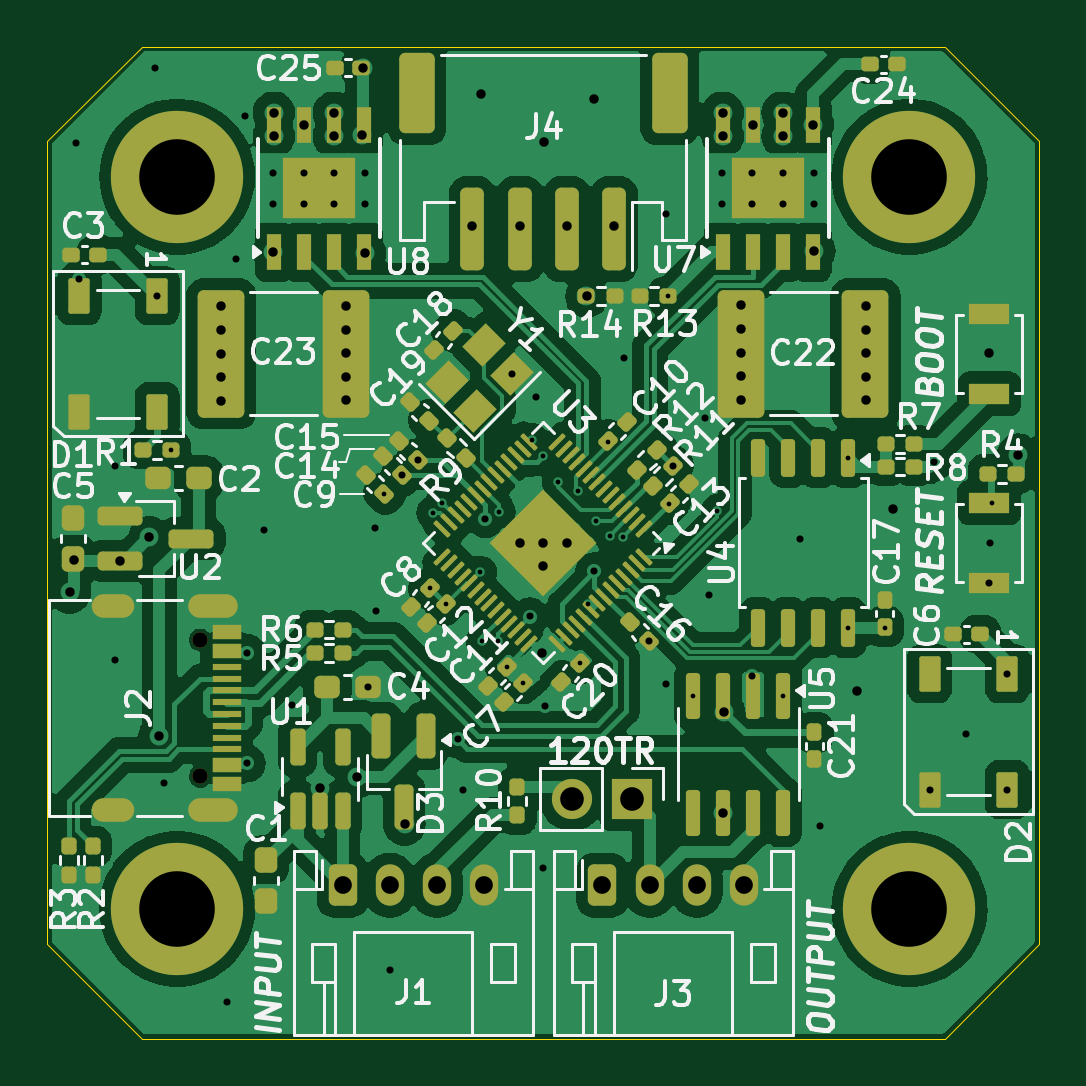
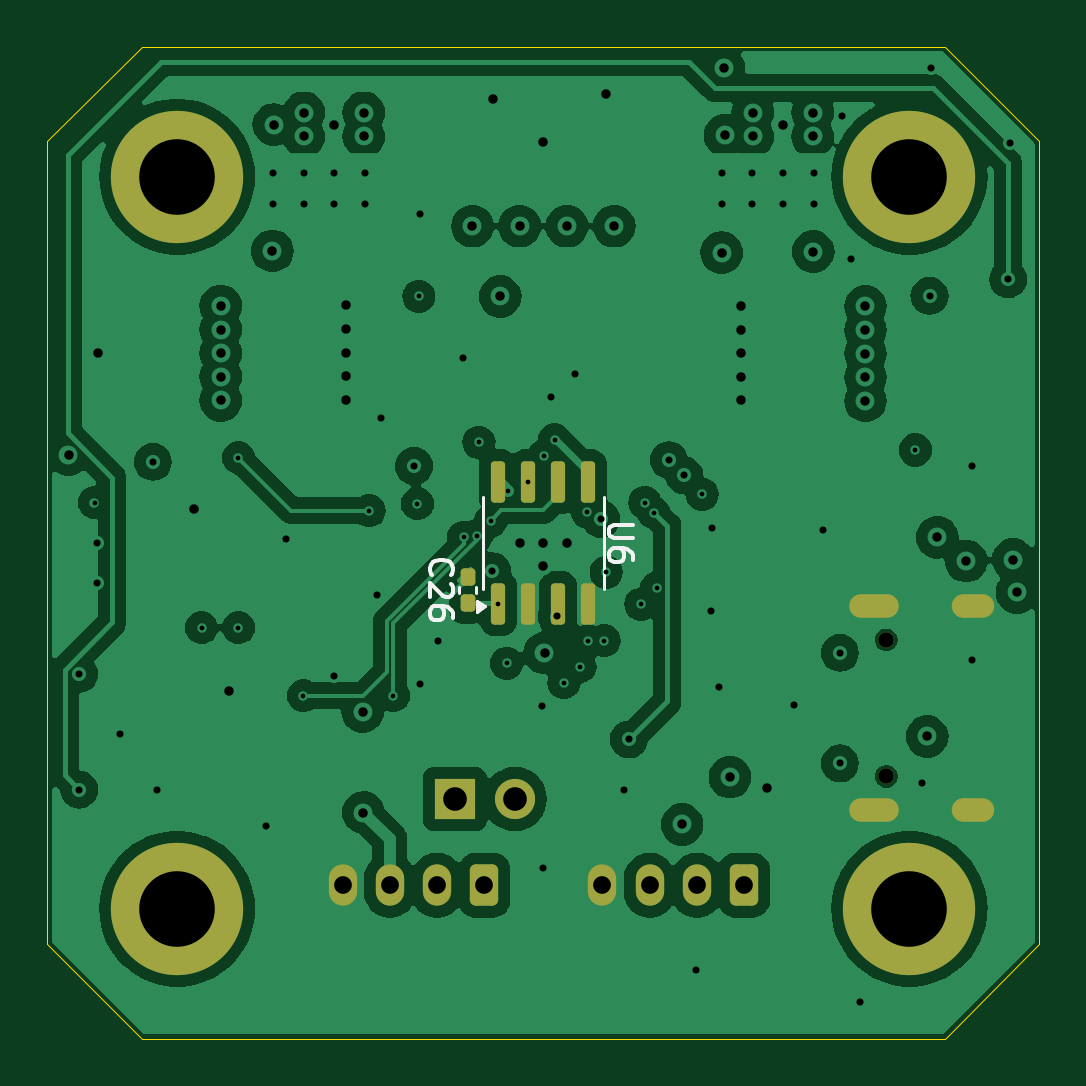
Circuit board: 15 layer files. Board 42.0 x 42.0 mm.
- bottom_copper: Integrated FOC Stepper Driver-B_Cu.gbr (104679 bytes)
- bottom_mask: Integrated FOC Stepper Driver-B_Mask.gbr (2481 bytes)
- paste: Integrated FOC Stepper Driver-B_Paste.gbr (1512 bytes)
- bottom_silk: Integrated FOC Stepper Driver-B_Silkscreen.gbr (4693 bytes)
- outline: Integrated FOC Stepper Driver-Edge_Cuts.gbr (886 bytes)
- top_copper: Integrated FOC Stepper Driver-F_Cu.gbr (158373 bytes)
- top_mask: Integrated FOC Stepper Driver-F_Mask.gbr (12058 bytes)
- paste: Integrated FOC Stepper Driver-F_Paste.gbr (11226 bytes)
- top_silk: Integrated FOC Stepper Driver-F_Silkscreen.gbr (92749 bytes)
- inner_copper: Integrated FOC Stepper Driver-In1_Cu.gbr (140163 bytes)
- inner_copper: Integrated FOC Stepper Driver-In2_Cu.gbr (102415 bytes)
- inner_copper: Integrated FOC Stepper Driver-In3_Cu.gbr (151919 bytes)
- inner_copper: Integrated FOC Stepper Driver-In4_Cu.gbr (99657 bytes)
- drill: Integrated FOC Stepper Driver-NPTH.drl (362 bytes)
- drill: Integrated FOC Stepper Driver-PTH.drl (3627 bytes)

=== bottom_copper: Integrated FOC Stepper Driver-B_Cu.gbr (104679 bytes, source omitted) ===
=== bottom_mask: Integrated FOC Stepper Driver-B_Mask.gbr (2481 bytes, source withheld) ===
=== paste: Integrated FOC Stepper Driver-B_Paste.gbr (1512 bytes, source withheld) ===
=== bottom_silk: Integrated FOC Stepper Driver-B_Silkscreen.gbr ===
%TF.GenerationSoftware,KiCad,Pcbnew,8.0.8*%
%TF.CreationDate,2025-02-17T01:58:26-08:00*%
%TF.ProjectId,Integrated FOC Stepper Driver,496e7465-6772-4617-9465-6420464f4320,rev?*%
%TF.SameCoordinates,Original*%
%TF.FileFunction,Legend,Bot*%
%TF.FilePolarity,Positive*%
%FSLAX46Y46*%
G04 Gerber Fmt 4.6, Leading zero omitted, Abs format (unit mm)*
G04 Created by KiCad (PCBNEW 8.0.8) date 2025-02-17 01:58:26*
%MOMM*%
%LPD*%
G01*
G04 APERTURE LIST*
%ADD10C,0.150000*%
%ADD11C,0.120000*%
G04 APERTURE END LIST*
D10*
X54719580Y-51357142D02*
X54767200Y-51309523D01*
X54767200Y-51309523D02*
X54814819Y-51166666D01*
X54814819Y-51166666D02*
X54814819Y-51071428D01*
X54814819Y-51071428D02*
X54767200Y-50928571D01*
X54767200Y-50928571D02*
X54671961Y-50833333D01*
X54671961Y-50833333D02*
X54576723Y-50785714D01*
X54576723Y-50785714D02*
X54386247Y-50738095D01*
X54386247Y-50738095D02*
X54243390Y-50738095D01*
X54243390Y-50738095D02*
X54052914Y-50785714D01*
X54052914Y-50785714D02*
X53957676Y-50833333D01*
X53957676Y-50833333D02*
X53862438Y-50928571D01*
X53862438Y-50928571D02*
X53814819Y-51071428D01*
X53814819Y-51071428D02*
X53814819Y-51166666D01*
X53814819Y-51166666D02*
X53862438Y-51309523D01*
X53862438Y-51309523D02*
X53910057Y-51357142D01*
X53910057Y-51738095D02*
X53862438Y-51785714D01*
X53862438Y-51785714D02*
X53814819Y-51880952D01*
X53814819Y-51880952D02*
X53814819Y-52119047D01*
X53814819Y-52119047D02*
X53862438Y-52214285D01*
X53862438Y-52214285D02*
X53910057Y-52261904D01*
X53910057Y-52261904D02*
X54005295Y-52309523D01*
X54005295Y-52309523D02*
X54100533Y-52309523D01*
X54100533Y-52309523D02*
X54243390Y-52261904D01*
X54243390Y-52261904D02*
X54814819Y-51690476D01*
X54814819Y-51690476D02*
X54814819Y-52309523D01*
X53814819Y-53166666D02*
X53814819Y-52976190D01*
X53814819Y-52976190D02*
X53862438Y-52880952D01*
X53862438Y-52880952D02*
X53910057Y-52833333D01*
X53910057Y-52833333D02*
X54052914Y-52738095D01*
X54052914Y-52738095D02*
X54243390Y-52690476D01*
X54243390Y-52690476D02*
X54624342Y-52690476D01*
X54624342Y-52690476D02*
X54719580Y-52738095D01*
X54719580Y-52738095D02*
X54767200Y-52785714D01*
X54767200Y-52785714D02*
X54814819Y-52880952D01*
X54814819Y-52880952D02*
X54814819Y-53071428D01*
X54814819Y-53071428D02*
X54767200Y-53166666D01*
X54767200Y-53166666D02*
X54719580Y-53214285D01*
X54719580Y-53214285D02*
X54624342Y-53261904D01*
X54624342Y-53261904D02*
X54386247Y-53261904D01*
X54386247Y-53261904D02*
X54291009Y-53214285D01*
X54291009Y-53214285D02*
X54243390Y-53166666D01*
X54243390Y-53166666D02*
X54195771Y-53071428D01*
X54195771Y-53071428D02*
X54195771Y-52880952D01*
X54195771Y-52880952D02*
X54243390Y-52785714D01*
X54243390Y-52785714D02*
X54291009Y-52738095D01*
X54291009Y-52738095D02*
X54386247Y-52690476D01*
X46204819Y-49238095D02*
X47014342Y-49238095D01*
X47014342Y-49238095D02*
X47109580Y-49285714D01*
X47109580Y-49285714D02*
X47157200Y-49333333D01*
X47157200Y-49333333D02*
X47204819Y-49428571D01*
X47204819Y-49428571D02*
X47204819Y-49619047D01*
X47204819Y-49619047D02*
X47157200Y-49714285D01*
X47157200Y-49714285D02*
X47109580Y-49761904D01*
X47109580Y-49761904D02*
X47014342Y-49809523D01*
X47014342Y-49809523D02*
X46204819Y-49809523D01*
X46204819Y-50714285D02*
X46204819Y-50523809D01*
X46204819Y-50523809D02*
X46252438Y-50428571D01*
X46252438Y-50428571D02*
X46300057Y-50380952D01*
X46300057Y-50380952D02*
X46442914Y-50285714D01*
X46442914Y-50285714D02*
X46633390Y-50238095D01*
X46633390Y-50238095D02*
X47014342Y-50238095D01*
X47014342Y-50238095D02*
X47109580Y-50285714D01*
X47109580Y-50285714D02*
X47157200Y-50333333D01*
X47157200Y-50333333D02*
X47204819Y-50428571D01*
X47204819Y-50428571D02*
X47204819Y-50619047D01*
X47204819Y-50619047D02*
X47157200Y-50714285D01*
X47157200Y-50714285D02*
X47109580Y-50761904D01*
X47109580Y-50761904D02*
X47014342Y-50809523D01*
X47014342Y-50809523D02*
X46776247Y-50809523D01*
X46776247Y-50809523D02*
X46681009Y-50761904D01*
X46681009Y-50761904D02*
X46633390Y-50714285D01*
X46633390Y-50714285D02*
X46585771Y-50619047D01*
X46585771Y-50619047D02*
X46585771Y-50428571D01*
X46585771Y-50428571D02*
X46633390Y-50333333D01*
X46633390Y-50333333D02*
X46681009Y-50285714D01*
X46681009Y-50285714D02*
X46776247Y-50238095D01*
D11*
%TO.C,C26*%
X52840000Y-51884165D02*
X52840000Y-52115835D01*
X53560000Y-51884165D02*
X53560000Y-52115835D01*
%TO.C,U6*%
X47440000Y-48050000D02*
X47440000Y-50000000D01*
X47440000Y-51950000D02*
X47440000Y-50000000D01*
X52560000Y-48050000D02*
X52560000Y-50000000D01*
X52560000Y-51950000D02*
X52560000Y-50000000D01*
X52795000Y-52940000D02*
X52465000Y-52700000D01*
X52795000Y-52460000D01*
X52795000Y-52940000D01*
G36*
X52795000Y-52940000D02*
G01*
X52465000Y-52700000D01*
X52795000Y-52460000D01*
X52795000Y-52940000D01*
G37*
%TD*%
M02*

=== outline: Integrated FOC Stepper Driver-Edge_Cuts.gbr ===
%TF.GenerationSoftware,KiCad,Pcbnew,8.0.8*%
%TF.CreationDate,2025-02-17T01:58:26-08:00*%
%TF.ProjectId,Integrated FOC Stepper Driver,496e7465-6772-4617-9465-6420464f4320,rev?*%
%TF.SameCoordinates,Original*%
%TF.FileFunction,Profile,NP*%
%FSLAX46Y46*%
G04 Gerber Fmt 4.6, Leading zero omitted, Abs format (unit mm)*
G04 Created by KiCad (PCBNEW 8.0.8) date 2025-02-17 01:58:26*
%MOMM*%
%LPD*%
G01*
G04 APERTURE LIST*
%TA.AperFunction,Profile*%
%ADD10C,0.050000*%
%TD*%
G04 APERTURE END LIST*
D10*
X29000000Y-33000000D02*
X29000000Y-67000000D01*
X67000000Y-29000000D02*
X33000000Y-29000000D01*
X71000000Y-33000000D02*
X71000000Y-67000000D01*
X67000000Y-71000000D02*
X71000000Y-67000000D01*
X67000000Y-71000000D02*
X33000000Y-71000000D01*
X33000000Y-29000000D02*
X29000000Y-33000000D01*
X33000000Y-71000000D02*
X29000000Y-67000000D01*
X67000000Y-29000000D02*
X71000000Y-33000000D01*
M02*

=== top_copper: Integrated FOC Stepper Driver-F_Cu.gbr (158373 bytes, source omitted) ===
=== top_mask: Integrated FOC Stepper Driver-F_Mask.gbr (12058 bytes, source omitted) ===
=== paste: Integrated FOC Stepper Driver-F_Paste.gbr (11226 bytes, source omitted) ===
=== top_silk: Integrated FOC Stepper Driver-F_Silkscreen.gbr (92749 bytes, source omitted) ===
=== inner_copper: Integrated FOC Stepper Driver-In1_Cu.gbr (140163 bytes, source omitted) ===
=== inner_copper: Integrated FOC Stepper Driver-In2_Cu.gbr (102415 bytes, source omitted) ===
=== inner_copper: Integrated FOC Stepper Driver-In3_Cu.gbr (151919 bytes, source omitted) ===
=== inner_copper: Integrated FOC Stepper Driver-In4_Cu.gbr (99657 bytes, source omitted) ===
=== drill: Integrated FOC Stepper Driver-NPTH.drl ===
M48
; DRILL file {KiCad 8.0.8} date 2025-02-17T01:58:33-0800
; FORMAT={-:-/ absolute / inch / decimal}
; #@! TF.CreationDate,2025-02-17T01:58:33-08:00
; #@! TF.GenerationSoftware,Kicad,Pcbnew,8.0.8
; #@! TF.FileFunction,NonPlated,1,6,NPTH
FMAT,2
INCH
; #@! TA.AperFunction,NonPlated,NPTH,ComponentDrill
T1C0.0256
%
G90
G05
T1
X1.3969Y-2.1303
X1.3969Y-2.3579
M30

=== drill: Integrated FOC Stepper Driver-PTH.drl ===
M48
; DRILL file {KiCad 8.0.8} date 2025-02-17T01:58:33-0800
; FORMAT={-:-/ absolute / inch / decimal}
; #@! TF.CreationDate,2025-02-17T01:58:33-08:00
; #@! TF.GenerationSoftware,Kicad,Pcbnew,8.0.8
; #@! TF.FileFunction,Plated,1,6,PTH
FMAT,2
INCH
; #@! TA.AperFunction,Plated,PTH,ViaDrill
T1C0.0079
; #@! TA.AperFunction,Plated,PTH,ViaDrill
T2C0.0118
; #@! TA.AperFunction,Plated,PTH,ComponentDrill
T3C0.0118
; #@! TA.AperFunction,Plated,PTH,ViaDrill
T4C0.0157
; #@! TA.AperFunction,Plated,PTH,ComponentDrill
T5C0.0236
; #@! TA.AperFunction,Plated,PTH,ComponentDrill
T6C0.0295
; #@! TA.AperFunction,Plated,PTH,ComponentDrill
T7C0.0394
; #@! TA.AperFunction,Plated,PTH,ComponentDrill
T8C0.1260
%
G90
G05
T1
X1.3483Y-1.814
X1.7037Y-1.8878
X1.7796Y-2.0442
X1.7844Y-1.9183
X1.7992Y-1.9016
X1.8062Y-2.0708
X1.8637Y-2.0177
X1.8671Y-2.1319
X1.8937Y-2.1319
X1.8949Y-1.9173
X1.9075Y-2.1751
X1.9341Y-2.2017
X1.9498Y-1.7972
X1.9678Y-1.8245
X1.9935Y-1.8671
X2.0268Y-1.8819
X2.0296Y-2.1692
X2.0435Y-2.0699
X2.0561Y-1.9321
X2.0757Y-1.8012
X2.0797Y-1.9567
X2.1012Y-1.9594
X2.1761Y-1.5581
X2.1782Y-1.9036
X2.2183Y-2.2234
X2.2585Y-1.915
X2.3683Y-2.2234
X2.4766Y-1.8268
X2.4766Y-2.1102
X2.5381Y-2.1102
X2.7165Y-1.9016
T2
X1.19Y-1.3022
X1.1939Y-1.5295
X1.2539Y-1.8415
X1.2539Y-2.1644
X1.3219Y-1.1781
X1.3248Y-1.5571
X1.3366Y-2.3691
X1.4409Y-2.7333
X1.4557Y-1.4951
X1.4705Y-1.2569
X1.4743Y-2.3364
X1.4743Y-2.1518
X1.503Y-1.9478
X1.5502Y-2.2392
X1.6762Y-2.2087
X1.688Y-1.9439
X1.689Y-2.0817
X1.7136Y-2.6801
X1.7333Y-1.8563
X1.7592Y-1.8308
X1.8258Y-2.2963
X1.8346Y-2.3799
X1.872Y-1.9291
X1.9165Y-1.6869
X1.9459Y-2.0915
X1.9557Y-1.7254
X1.9685Y-2.5108
X1.9715Y-2.2411
X2.0534Y-2.0161
X2.1024Y-1.6614
X2.1447Y-2.1329
X2.1732Y-1.4203
X2.1732Y-2.2037
X2.1841Y-1.8406
X2.2382Y-1.7608
X2.2451Y-2.0551
X2.3169Y-2.1909
X2.3967Y-1.9626
X2.4301Y-2.4409
X2.6122Y-2.3799
X2.6191Y-1.8337
X2.6732Y-2.2874
X2.7116Y-2.0354
X2.7126Y-1.9695
X2.7421Y-2.187
X2.7421Y-2.3799
T3
X1.5177Y-1.3524
X1.5177Y-1.4035
X1.5689Y-1.3524
X1.5689Y-1.4035
X1.6201Y-1.3524
X1.6201Y-1.4035
X1.6713Y-1.3524
X1.6713Y-1.4035
X2.2657Y-1.3524
X2.2657Y-1.4035
X2.3169Y-1.3524
X2.3169Y-1.4035
X2.3681Y-1.3524
X2.3681Y-1.4035
X2.4193Y-1.3524
X2.4193Y-1.4035
T4
X1.1791Y-2.0512
X1.1855Y-1.9966
X1.2638Y-1.999
X1.312Y-1.9596
X1.3287Y-2.2913
X1.4316Y-1.5748
X1.4316Y-1.6142
X1.4316Y-1.6535
X1.4316Y-1.6929
X1.4316Y-1.7323
X1.5187Y-1.4833
X1.5195Y-1.252
X1.5195Y-1.2913
X1.5695Y-1.2717
X1.5965Y-2.3769
X1.6195Y-1.252
X1.6195Y-1.2913
X1.6398Y-1.5738
X1.6398Y-1.6132
X1.6398Y-1.6526
X1.6398Y-1.6919
X1.6398Y-1.7313
X1.6575Y-2.3593
X1.6657Y-1.2894
X1.6678Y-1.1772
X1.6713Y-1.4852
X1.7372Y-2.438
X1.8504Y-1.4409
X1.8642Y-1.2215
X1.9291Y-1.4409
X1.9291Y-1.9685
X1.9665Y-2.1526
X1.9685Y-1.9685
X1.9685Y-2.0079
X1.9695Y-1.3012
X2.0079Y-1.4409
X2.0079Y-1.9685
X2.0405Y-1.5581
X2.0531Y-1.2283
X2.0866Y-1.4409
X2.2675Y-1.252
X2.2675Y-1.2913
X2.2683Y-2.4183
X2.2697Y-2.25
X2.2972Y-1.5728
X2.2972Y-1.6122
X2.2972Y-1.6516
X2.2972Y-1.6909
X2.2972Y-1.7303
X2.3175Y-1.2717
X2.3675Y-1.252
X2.3675Y-1.2913
X2.4175Y-1.2717
X2.4203Y-1.4823
X2.4921Y-2.2156
X2.5059Y-1.5738
X2.5059Y-1.6132
X2.5059Y-1.6526
X2.5059Y-1.6919
X2.5059Y-1.7313
X2.5512Y-1.9124
X2.7106Y-1.6526
X2.7598Y-1.8219
T6
X1.6339Y-2.5394
X1.7126Y-2.5394
X1.7913Y-2.5394
X1.8701Y-2.5394
X2.0669Y-2.5394
X2.1457Y-2.5394
X2.2244Y-2.5394
X2.3031Y-2.5394
T7
X2.0157Y-2.3957
X2.1157Y-2.3957
T8
X1.3583Y-1.3583
X1.3583Y-2.5787
X2.5787Y-1.3583
X2.5787Y-2.5787
T5
G00X1.2677Y-2.074
M15
G01X1.2362Y-2.074
M16
G05
G00X1.2677Y-2.4142
M15
G01X1.2362Y-2.4142
M16
G05
G00X1.439Y-2.074
M15
G01X1.3957Y-2.074
M16
G05
G00X1.439Y-2.4142
M15
G01X1.3957Y-2.4142
M16
G05
M30

